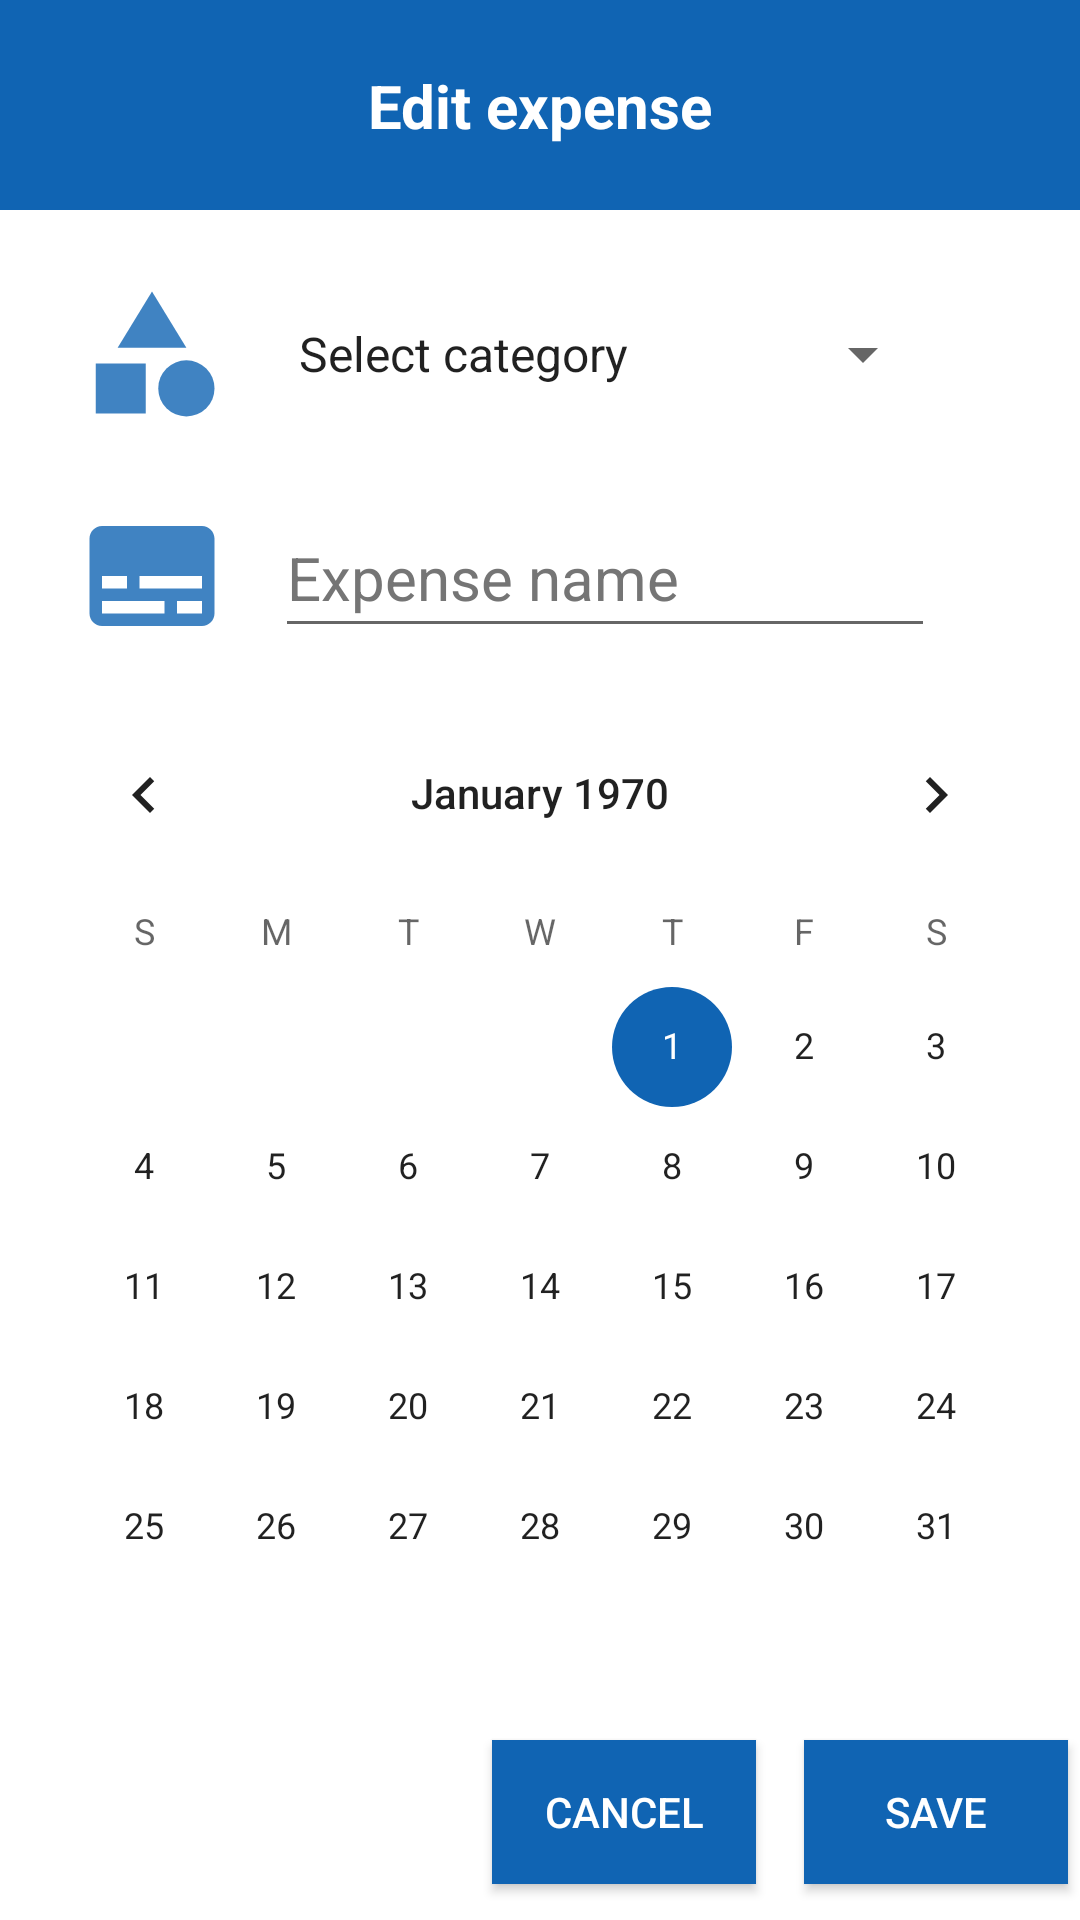

Here is an Android app screen rendered from its layout file. Give the layout XML and the strings, colors and styles it references.
<!-- AndroidManifest.xml: application theme Theme.Pennypincher -->
<!-- res/layout/dialog_edit_expense.xml -->
<androidx.constraintlayout.widget.ConstraintLayout xmlns:android="http://schemas.android.com/apk/res/android"
    xmlns:app="http://schemas.android.com/apk/res-auto"
    xmlns:tools="http://schemas.android.com/tools"
    android:layout_width="match_parent"
    android:layout_height="wrap_content">

    <EditText
        android:id="@+id/etCategoryName"
        android:layout_width="220dp"
        android:layout_height="50dp"
        android:layout_marginTop="24dp"
        android:hint="@string/et_expense_name"
        android:importantForAutofill="no"
        android:inputType="textEmailAddress"
        android:minHeight="48dp"
        android:textColorHint="#757575"
        android:textSize="20sp"
        app:layout_constraintEnd_toEndOf="parent"
        app:layout_constraintHorizontal_bias="0.654"
        app:layout_constraintStart_toStartOf="parent"
        app:layout_constraintTop_toBottomOf="@+id/sprCategory" />

    <Button
        android:id="@+id/btnAdd"
        android:layout_width="wrap_content"
        android:layout_height="48dp"
        android:layout_marginTop="15dp"
        android:layout_marginEnd="4dp"
        android:layout_marginBottom="16dp"
        android:background="@color/blue_mid"
        android:text="@string/btn_save_changes"
        android:textColor="@color/white"
        app:layout_constraintBottom_toBottomOf="parent"
        app:layout_constraintEnd_toEndOf="parent"
        app:layout_constraintTop_toBottomOf="@+id/cvExpenseDate"
        tools:ignore="TextContrastCheck" />

    <Button
        android:id="@+id/btnCancel"
        android:layout_width="wrap_content"
        android:layout_height="48dp"
        android:layout_marginTop="15dp"
        android:layout_marginEnd="16dp"
        android:layout_marginBottom="16dp"
        android:background="@color/blue_mid"
        android:text="@string/btn_cancel"
        android:textColor="@color/white"
        app:layout_constraintBottom_toBottomOf="parent"
        app:layout_constraintEnd_toStartOf="@+id/btnAdd"
        app:layout_constraintTop_toBottomOf="@+id/cvExpenseDate" />

    <androidx.constraintlayout.widget.ConstraintLayout
        android:id="@+id/constraintLayout"
        android:layout_width="match_parent"
        android:layout_height="70dp"
        android:background="@color/blue_mid"
        app:layout_constraintEnd_toEndOf="parent"
        app:layout_constraintStart_toStartOf="parent"
        app:layout_constraintTop_toTopOf="parent">

        <TextView
            android:id="@+id/tvEditCategory"
            android:layout_width="wrap_content"
            android:layout_height="wrap_content"
            android:text="@string/edit_expense"
            android:textColor="@color/white"
            android:textSize="20sp"
            android:textStyle="bold"
            app:layout_constraintBottom_toBottomOf="parent"
            app:layout_constraintEnd_toEndOf="parent"
            app:layout_constraintStart_toStartOf="parent"
            app:layout_constraintTop_toTopOf="parent" />
    </androidx.constraintlayout.widget.ConstraintLayout>

    <Spinner
        android:id="@+id/sprCategory"
        android:layout_width="220dp"
        android:layout_height="wrap_content"
        android:layout_marginTop="24dp"
        android:entries="@array/test_values"
        android:minHeight="48dp"
        app:layout_constraintEnd_toEndOf="parent"
        app:layout_constraintHorizontal_bias="0.654"
        app:layout_constraintStart_toStartOf="parent"
        app:layout_constraintTop_toBottomOf="@+id/constraintLayout"
        tools:ignore="SpeakableTextPresentCheck" />

    <ImageView
        android:id="@+id/imageView"
        android:layout_width="50dp"
        android:layout_height="50dp"
        android:layout_marginEnd="16dp"
        android:contentDescription="@string/icon"
        app:layout_constraintBottom_toTopOf="@+id/etCategoryName"
        app:layout_constraintEnd_toStartOf="@+id/sprCategory"
        app:layout_constraintTop_toBottomOf="@+id/constraintLayout"
        app:srcCompat="@drawable/ic_category" />

    <ImageView
        android:id="@+id/ivCAdd"
        android:layout_width="50dp"
        android:layout_height="50dp"
        android:layout_marginTop="24dp"
        android:layout_marginEnd="16dp"
        android:contentDescription="@string/icon"
        app:layout_constraintBottom_toTopOf="@+id/btnCancel"
        app:layout_constraintEnd_toStartOf="@+id/etCategoryName"
        app:layout_constraintTop_toBottomOf="@+id/imageView"
        app:layout_constraintVertical_bias="0.0"
        app:srcCompat="@drawable/ic_category_name" />

    <CalendarView
        android:id="@+id/cvExpenseDate"
        android:layout_width="wrap_content"
        android:layout_height="wrap_content"
        android:layout_marginTop="15dp"
        app:layout_constraintEnd_toEndOf="parent"
        app:layout_constraintStart_toStartOf="parent"
        app:layout_constraintTop_toBottomOf="@+id/etCategoryName" />


</androidx.constraintlayout.widget.ConstraintLayout>
<!-- resources referenced by this layout -->
<resources>
  <string-array name="test_values">
          <item>Select category</item>
      </string-array>
  <color name="blue_mid">#1064B3</color>
  <color name="white">#FFFFFFFF</color>
  <!-- drawable ic_category (drawable-anydpi) -->
  <vector xmlns:android="http://schemas.android.com/apk/res/android"
      android:width="24dp"
      android:height="24dp"
      android:viewportWidth="24"
      android:viewportHeight="24"
      android:tint="#1064B3"
      android:alpha="0.8">
    <path
        android:fillColor="@android:color/white"
        android:pathData="M12,2l-5.5,9h11z"/>
    <path
        android:fillColor="@android:color/white"
        android:pathData="M17.5,17.5m-4.5,0a4.5,4.5 0,1 1,9 0a4.5,4.5 0,1 1,-9 0"/>
    <path
        android:fillColor="@android:color/white"
        android:pathData="M3,13.5h8v8H3z"/>
  </vector>
  <!-- drawable ic_category_name (drawable-anydpi) -->
  <vector xmlns:android="http://schemas.android.com/apk/res/android"
      android:width="24dp"
      android:height="24dp"
      android:viewportWidth="24"
      android:viewportHeight="24"
      android:tint="#1064B3"
      android:alpha="0.8">
    <path
        android:fillColor="@android:color/white"
        android:pathData="M20,4L4,4c-1.1,0 -2,0.9 -2,2v12c0,1.1 0.9,2 2,2h16c1.1,0 2,-0.9 2,-2L22,6c0,-1.1 -0.9,-2 -2,-2zM4,12h4v2L4,14v-2zM14,18L4,18v-2h10v2zM20,18h-4v-2h4v2zM20,14L10,14v-2h10v2z"/>
  </vector>
  <string name="btn_cancel">Cancel</string>
  <string name="btn_save_changes">Save</string>
  <string name="edit_expense">Edit expense</string>
  <string name="et_expense_name">Expense name</string>
  <string name="icon" translatable="false" />
  <style name="Theme.Pennypincher" parent="Theme.MaterialComponents.DayNight.DarkActionBar">
          
          <item name="colorPrimary">@color/blue_mid</item>
          <item name="colorPrimaryVariant">@color/blue_dark</item>
          <item name="colorOnPrimary">@color/white</item>
          
          <item name="colorSecondary">@color/blue_mid</item>
          <item name="colorSecondaryVariant">@color/blue_hl_dark</item>
          <item name="colorOnSecondary">@color/white</item>
          
          <item name="android:statusBarColor" tools:targetApi="l">?attr/colorPrimaryVariant</item>
          
      </style>
  <color name="blue_dark">#00376B</color>
  <color name="blue_hl_dark">#136880</color>
</resources>
